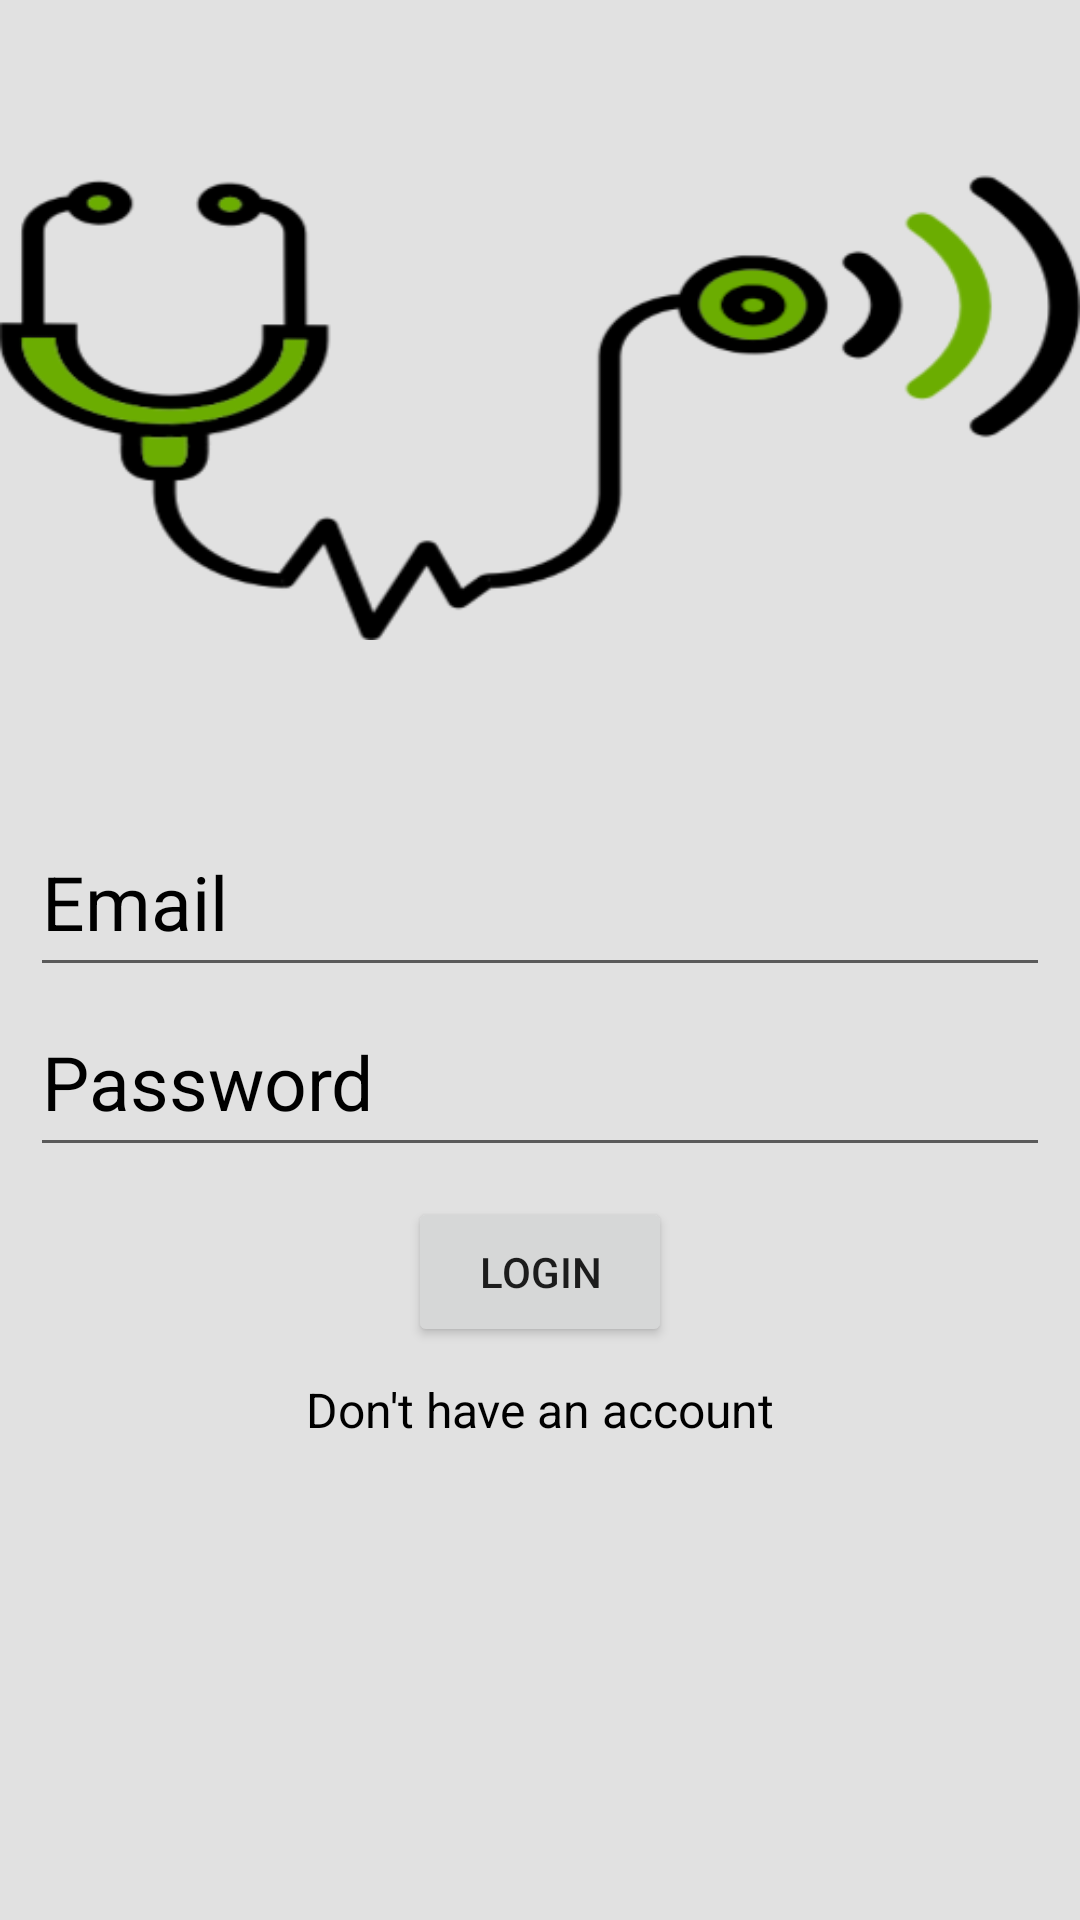

Reconstruct the res/layout file that produces this screen, plus the resources it refers to.
<!-- AndroidManifest.xml: application theme Theme.AmaderDoctor -->
<!-- res/layout/activity_patient_login_signup.xml -->
<?xml version="1.0" encoding="utf-8"?>
<RelativeLayout xmlns:android="http://schemas.android.com/apk/res/android"
    xmlns:app="http://schemas.android.com/apk/res-auto"
    xmlns:tools="http://schemas.android.com/tools"
    android:layout_width="match_parent"
    android:layout_height="match_parent"
    android:background="#E1E1E1"
    tools:context=".PatientActivities.PatientLoginSignupActivity">

    <ImageView
        android:id="@+id/imageView"
        android:layout_width="match_parent"
        android:layout_height="wrap_content"
        android:textColor="#000000"
        android:layout_alignParentTop="true"
        android:layout_marginTop="25dp"
        android:src="@drawable/banner" />
    <EditText
        android:layout_width="match_parent"
        android:layout_height="60dp"
        android:hint="Email"
        android:id="@+id/etEmail"
        android:text=""
        android:textColorHint="#000000"
        android:textColor="#000000"
        android:textSize="25sp"
        android:layout_below="@id/imageView"
        android:layout_marginTop="25dp"
        android:layout_marginHorizontal="10dp"/>
    <EditText
        android:layout_width="match_parent"
        android:layout_height="60dp"
        android:hint="Password"
        android:textColorHint="#000000"
        android:textColor="#000000"
        android:inputType="textPassword"
        android:text=""
        android:id="@+id/etPassword"
        android:textSize="25sp"
        android:layout_below="@id/etEmail"
        android:layout_marginHorizontal="10dp"/>
    <Button
        android:layout_width="wrap_content"
        android:layout_height="50dp"
        android:text="Login"
        android:id="@+id/btnLogin"
        android:layout_below="@id/etPassword"
        android:layout_centerHorizontal="true"
        android:layout_margin="10dp"/>
    <Button
        android:layout_width="wrap_content"
        android:layout_height="50dp"
        android:text="Register"
        android:id="@+id/btnRegister"
        android:visibility="invisible"
        android:layout_below="@id/etPassword"
        android:layout_centerHorizontal="true"
        android:layout_margin="10dp"/>

    <TextView
        android:layout_width="wrap_content"
        android:layout_height="wrap_content"
        android:textSize="16sp"
        android:text="Don't have an account"
        android:textColor="#000000"
        android:layout_below="@id/btnLogin"
        android:id="@+id/tvLinkText"
        android:layout_centerHorizontal="true"/>


</RelativeLayout>
<!-- resources referenced by this layout -->
<resources>
  <!-- drawable banner: png bitmap (drawable, 26898 bytes) -->
  <style name="Theme.AmaderDoctor" parent="Theme.MaterialComponents.DayNight.DarkActionBar">
          
          <item name="colorPrimary">@color/purple_500</item>
          <item name="colorPrimaryVariant">@color/purple_700</item>
          <item name="colorOnPrimary">@color/white</item>
          
          <item name="colorSecondary">@color/teal_200</item>
          <item name="colorSecondaryVariant">@color/teal_700</item>
          <item name="colorOnSecondary">@color/black</item>
          
          <item name="android:statusBarColor" tools:targetApi="l">?attr/colorPrimaryVariant</item>
          
      </style>
  <!-- not gathered from this repository: default colours our renderer supplied (Android Studio template values) -->
  <color name="purple_500">#FF6200EE</color>
  <color name="purple_700">#FF3700B3</color>
  <color name="teal_200">#FF03DAC5</color>
  <color name="teal_700">#FF018786</color>
  <color name="black">#FF000000</color>
  <color name="white">#FFFFFFFF</color>
</resources>
